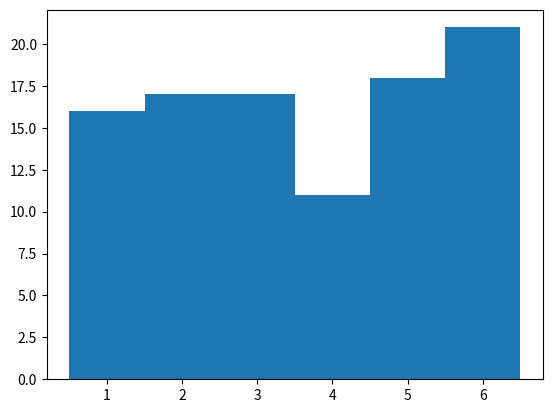

Write Python code to recreate this figure.
import random
import matplotlib.pyplot as plt
import numpy as np

rolls = []

for k in range(100):
    rolls.append((random.choice([1,2,3,4,5,6])))

plt.hist(rolls, np.linspace(0.5,6.5,7))
